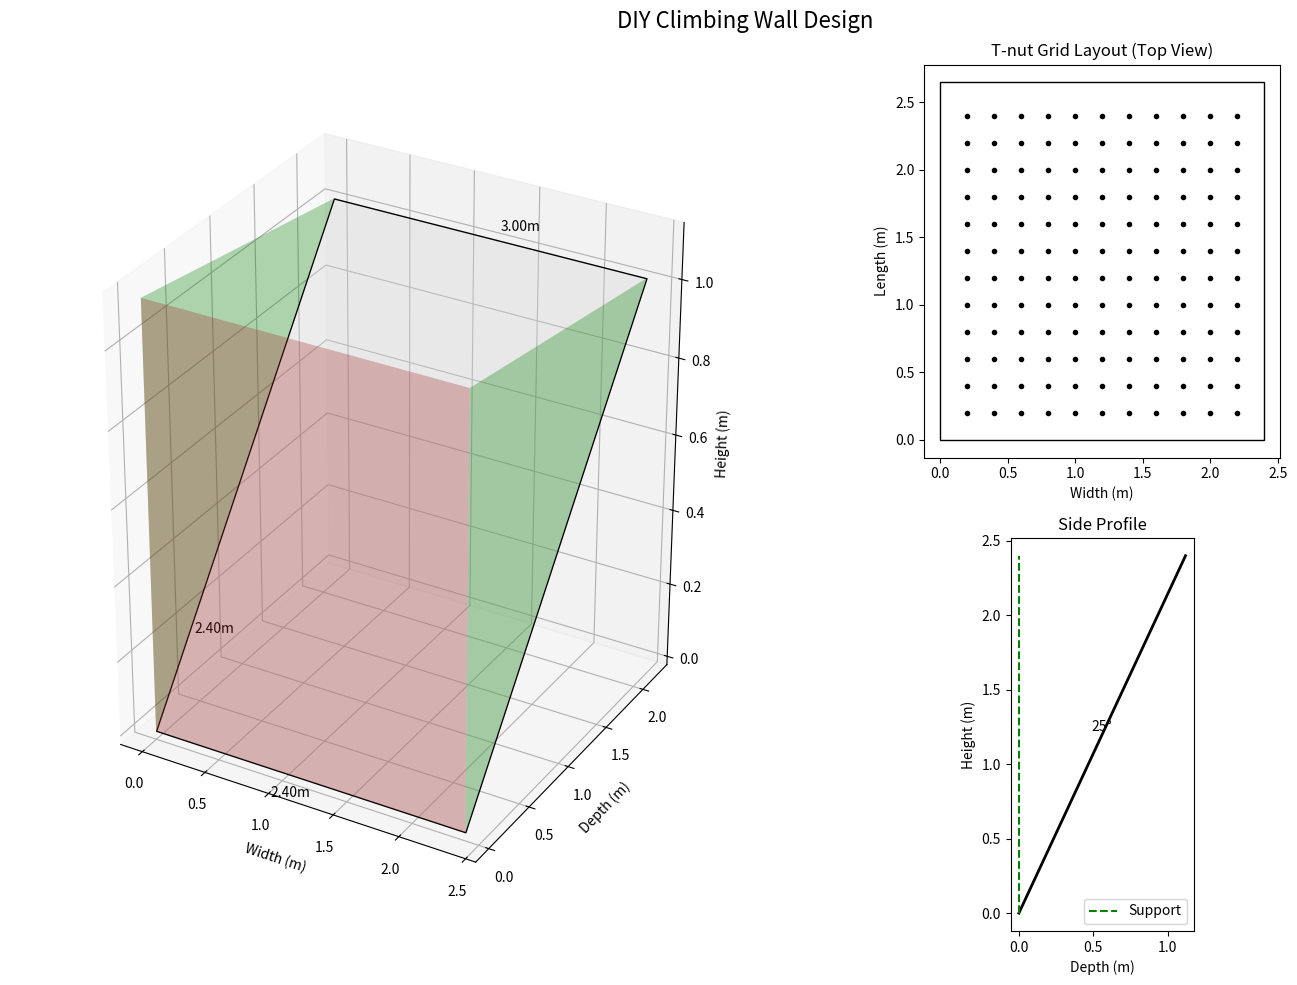

Write the Python code that produced this figure. (Note: this script raises an exception after producing the figure.)
import math
import matplotlib.pyplot as plt
from mpl_toolkits.mplot3d import Axes3D
from dataclasses import dataclass
import numpy as np
from mpl_toolkits.mplot3d.art3d import Poly3DCollection
import os

@dataclass
class WallSpec:
    height: float  # meters
    width: float   # meters
    depth: float   # meters
    angle_deg: float = 25.0
    tnut_spacing: float = 0.20  # meters

@dataclass
class MaterialList:
    plywood_sheets: int
    tnuts: int
    holds: int
    bolts: int
    timber_lengths: list
    cut_angles: dict
    safe_climber_weight: float

def calculate_wall(spec: WallSpec) -> MaterialList:
    h = spec.height * 1000
    w = spec.width * 1000
    d = spec.depth * 1000
    angle = math.radians(spec.angle_deg)

    panel_height = h / math.cos(angle)
    panel_depth = h * math.tan(angle)
    if panel_depth > d:
        raise ValueError("Not enough depth for this angle. Reduce angle or increase depth.")

    # Plywood sheet 2500x1250 mm
    sheet_h, sheet_w = 2500, 1250
    sheets_per_row = math.ceil(w / sheet_w)
    rows = math.ceil(panel_height / sheet_h)
    total_sheets = sheets_per_row * rows

    # T-nut grid
    grid_x = int(w // (spec.tnut_spacing * 1000))
    grid_y = int(h // (spec.tnut_spacing * 1000))
    tnuts = grid_x * grid_y
    holds = tnuts // 2
    bolts = holds

    # Frame timber lengths
    base_beam = w
    uprights = 2 * h / math.cos(angle)
    cross_braces = w
    kicker_depth = panel_depth
    timber_lengths = [
        ("Base beam", base_beam / 1000),
        ("Uprights (x2)", uprights / 1000),
        ("Cross braces (x2)", cross_braces / 1000),
        ("Kicker/struts", kicker_depth / 1000)
    ]

    cut_angles = {
        "Upright to base": spec.angle_deg,
        "Top plate join": 90 - spec.angle_deg
    }

    # Safety calculations
    panel_capacity = (w / 1000) * (h / 1000) * 200  # kg
    timber_capacity = 1200
    bolt_capacity = 6400
    raw_capacity = min(panel_capacity, timber_capacity, bolt_capacity)
    safe_capacity = raw_capacity / 3.0
    safe_climber_weight = safe_capacity / 2.5

    return MaterialList(
        plywood_sheets=total_sheets,
        tnuts=tnuts,
        holds=holds,
        bolts=bolts,
        timber_lengths=timber_lengths,
        cut_angles=cut_angles,
        safe_climber_weight=safe_climber_weight
    )

def create_3d_wall(spec: WallSpec):
    """Generate 3D coordinates for the wall structure"""
    angle = math.radians(spec.angle_deg)
    h, w = spec.height, spec.width
    d = h * math.tan(angle)

    # Main wall panel vertices
    panel = np.array([
        [0, 0, 0],           # bottom left
        [w, 0, 0],           # bottom right
        [w, h*math.cos(angle), h*math.sin(angle)],  # top right
        [0, h*math.cos(angle), h*math.sin(angle)]   # top left
    ])

    # Support structure vertices
    left_support = np.array([
        [0, 0, 0],           # bottom front
        [0, 0, d],           # bottom back
        [0, h*math.cos(angle), h*math.sin(angle)],  # top front
    ])

    right_support = np.array([
        [w, 0, 0],           # bottom front
        [w, 0, d],           # bottom back
        [w, h*math.cos(angle), h*math.sin(angle)]   # top front
    ])

    # Base frame vertices
    base = np.array([
        [0, 0, 0],           # front left
        [w, 0, 0],           # front right
        [w, 0, d],           # back right
        [0, 0, d]            # back left
    ])

    return panel, left_support, right_support, base

def draw_wall(spec: WallSpec, materials: MaterialList):
    fig = plt.figure(figsize=(15, 10))
    
    # Main 3D view (top left)
    ax1 = fig.add_subplot(121, projection='3d')
    panel, left_support, right_support, base = create_3d_wall(spec)
    
    # Plot main climbing surface
    ax1.add_collection3d(Poly3DCollection([panel], facecolors='lightgray', alpha=0.3, edgecolors='black'))
    
    # Plot support structures
    ax1.add_collection3d(Poly3DCollection([left_support], facecolors='green', alpha=0.3))
    ax1.add_collection3d(Poly3DCollection([right_support], facecolors='green', alpha=0.3))
    ax1.add_collection3d(Poly3DCollection([base], facecolors='brown', alpha=0.3))

    # Set axis limits and labels
    max_dim = max(spec.width, spec.height, spec.depth)
    ax1.set_box_aspect([spec.width, spec.height, spec.depth])
    ax1.set_xlabel('Width (m)')
    ax1.set_ylabel('Depth (m)')
    ax1.set_zlabel('Height (m)')
    
    # Add dimensions
    ax1.text(spec.width/2, -0.2, 0, f'{spec.width:.2f}m', ha='center')
    ax1.text(-0.2, spec.height/2, 0, f'{spec.height:.2f}m', ha='right')
    ax1.text(spec.width+0.2, 0, spec.depth/2, f'{spec.depth:.2f}m', ha='left')
    
    # Top view with T-nut grid (top right)
    ax2 = fig.add_subplot(222)
    spacing = spec.tnut_spacing
    angle = math.radians(spec.angle_deg)
    panel_width = spec.width
    panel_height = spec.height / math.cos(angle)
    
    # Draw panel outline
    ax2.add_patch(plt.Rectangle((0, 0), panel_width, panel_height, fill=False))
    
    # Draw T-nut grid
    for x in np.arange(spacing, panel_width-spacing/2, spacing):
        for y in np.arange(spacing, panel_height-spacing/2, spacing):
            ax2.plot(x, y, 'ko', markersize=3)
    
    ax2.set_title('T-nut Grid Layout (Top View)')
    ax2.set_aspect('equal')
    ax2.set_xlabel('Width (m)')
    ax2.set_ylabel('Length (m)')
    
    # Side view (bottom right)
    ax3 = fig.add_subplot(224)
    h = spec.height
    d = h * math.tan(angle)
    
    # Draw side profile
    ax3.plot([0, d], [0, h], 'k-', linewidth=2)
    ax3.plot([0, 0], [0, h], 'g--', label='Support')
    
    # Add angle label
    ax3.text(d/2, h/2, f'{spec.angle_deg}°', ha='center', va='bottom')
    
    ax3.set_title('Side Profile')
    ax3.set_aspect('equal')
    ax3.set_xlabel('Depth (m)')
    ax3.set_ylabel('Height (m)')
    ax3.legend()

    plt.suptitle('DIY Climbing Wall Design', fontsize=16)
    plt.tight_layout()
    
    # Save the figure

    save_path = os.path.join(os.path.dirname(os.path.abspath(__file__)), "wall_design.png")
    plt.savefig(save_path, dpi=300, bbox_inches='tight')
    print(f"\nWall design saved to: {save_path}")
    
    # Uncomment to show interactive plot instead of saving
    # plt.show()

def frange(start, stop, step):
    while start < stop:
        yield round(start,2)
        start += step

if __name__ == "__main__":
    wall = WallSpec(height=2.4, width=2.4, depth=3.0, angle_deg=25)
    materials = calculate_wall(wall)

    print("=== DIY Spray Wall Plan ===")
    print(f"Plywood sheets needed: {materials.plywood_sheets}")
    print(f"T-nuts required: {materials.tnuts}")
    print(f"Holds recommended: {materials.holds}")
    print(f"Bolts required: {materials.bolts}")
    print("\nTimber cut list (meters):")
    for name, length in materials.timber_lengths:
        print(f"  {name}: {length:.2f} m")
    print("\nCut Angles (degrees):")
    for joint, angle in materials.cut_angles.items():
        print(f"  {joint}: {angle:.1f}°")
    print("\n=== Safety Check ===")
    print(f"Safe maximum climber weight: {materials.safe_climber_weight:.1f} kg")

    # Draw the wall
    draw_wall(wall, materials)
